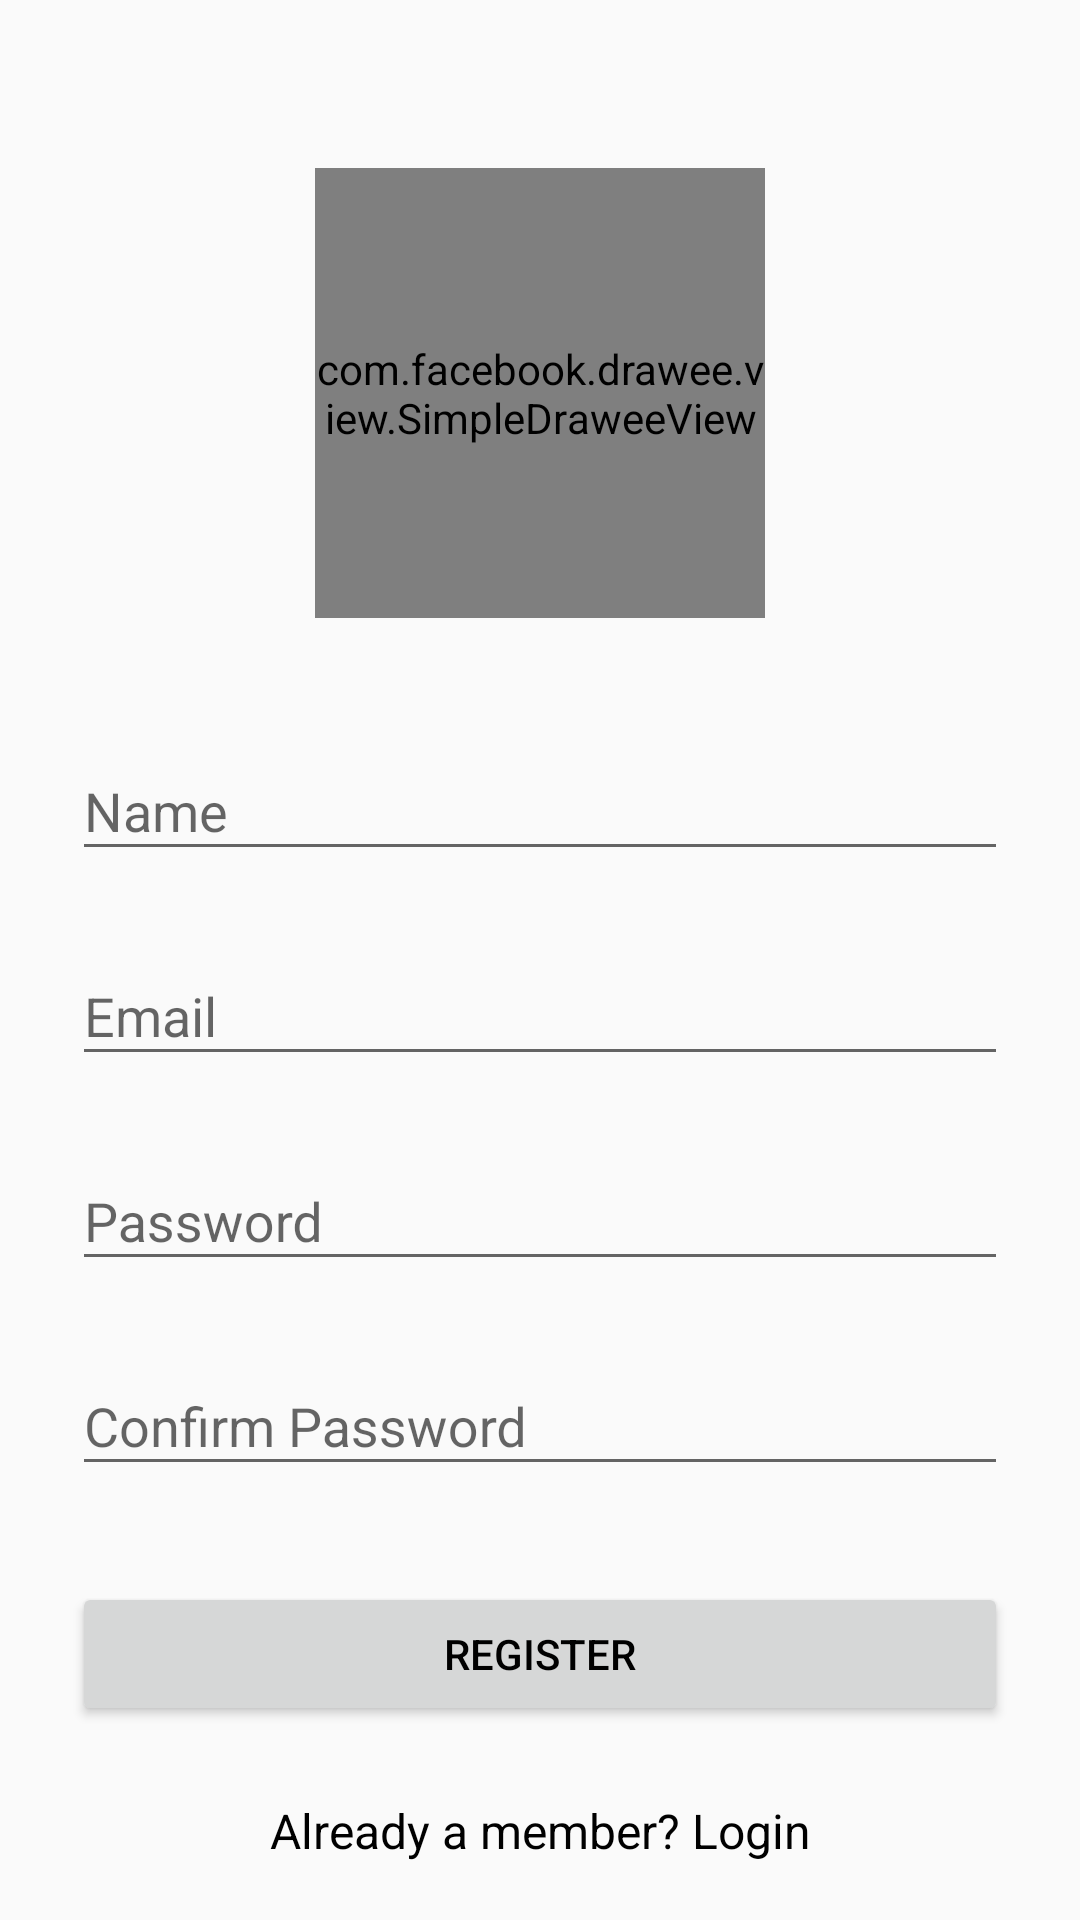

This screen was rendered from an Android layout file. Write that file and the resources it references.
<!-- AndroidManifest.xml: application theme AppTheme -->
<!-- res/layout/activity_register.xml -->
<?xml version="1.0" encoding="utf-8"?>
<ScrollView xmlns:android="http://schemas.android.com/apk/res/android"
    xmlns:fresco="http://schemas.android.com/apk/res-auto"
    xmlns:tools="http://schemas.android.com/tools"
    android:id="@+id/register_scroll_view"
    android:layout_width="match_parent"
    android:layout_height="match_parent">

    <LinearLayout
        android:layout_width="match_parent"
        android:layout_height="wrap_content"
        android:orientation="vertical"
        android:paddingTop="56dp"
        android:paddingLeft="24dp"
        android:paddingRight="24dp">

        <com.facebook.drawee.view.SimpleDraweeView
            android:id="@+id/app_user_picture"
            android:layout_width="150dp"
            android:layout_height="150dp"
            android:layout_marginBottom="24dp"
            android:layout_gravity="center"
            fresco:actualImageScaleType="centerCrop"
            fresco:placeholderImage="@drawable/discover_creative_placeholder"
            tools:background="@drawable/discover_creative_placeholder" />

        <android.support.design.widget.TextInputLayout
            android:id="@+id/input_name_layout"
            android:layout_width="match_parent"
            android:layout_height="wrap_content"
            android:layout_marginTop="8dp"
            android:layout_marginBottom="8dp">

            <android.support.design.widget.TextInputEditText
                android:id="@+id/input_name"
                android:layout_width="match_parent"
                android:layout_height="wrap_content"
                android:inputType="textPersonName"
                android:maxLines="1"
                android:hint="Name" />

        </android.support.design.widget.TextInputLayout>

        <android.support.design.widget.TextInputLayout
            android:id="@+id/input_email_layout"
            android:layout_width="match_parent"
            android:layout_height="wrap_content"
            android:layout_marginTop="8dp"
            android:layout_marginBottom="8dp">

            <android.support.design.widget.TextInputEditText
                android:id="@+id/input_email"
                android:layout_width="match_parent"
                android:layout_height="wrap_content"
                android:inputType="textEmailAddress"
                android:maxLines="1"
                android:hint="Email" />

        </android.support.design.widget.TextInputLayout>

        <android.support.design.widget.TextInputLayout
            android:id="@+id/input_password_layout"
            android:layout_width="match_parent"
            android:layout_height="wrap_content"
            android:layout_marginTop="8dp"
            android:layout_marginBottom="8dp">

            <android.support.design.widget.TextInputEditText
                android:id="@+id/input_password"
                android:layout_width="match_parent"
                android:layout_height="wrap_content"
                android:inputType="textPassword"
                android:maxLines="1"
                android:hint="Password" />

        </android.support.design.widget.TextInputLayout>

        <android.support.design.widget.TextInputLayout
            android:id="@+id/confirm_password_layout"
            android:layout_width="match_parent"
            android:layout_height="wrap_content"
            android:layout_marginTop="8dp"
            android:layout_marginBottom="8dp">

            <android.support.design.widget.TextInputEditText
                android:id="@+id/confirm_password"
                android:layout_width="match_parent"
                android:layout_height="wrap_content"
                android:inputType="textPassword"
                android:maxLines="1"
                android:hint="Confirm Password" />

        </android.support.design.widget.TextInputLayout>

        <android.support.v7.widget.AppCompatButton
            android:id="@+id/btn_register"
            android:layout_width="match_parent"
            android:layout_height="wrap_content"
            android:layout_marginTop="24dp"
            android:layout_marginBottom="24dp"
            android:text="Register"/>

        <TextView
            android:id="@+id/link_login"
            android:layout_width="match_parent"
            android:layout_height="wrap_content"
            android:text="Already a member? Login"
            android:gravity="center"
            android:textSize="16sp"/>

    </LinearLayout>
</ScrollView>
<!-- resources referenced by this layout -->
<resources>
  <!-- drawable discover_creative_placeholder (drawable) -->
  <?xml version="1.0" encoding="utf-8"?>
  <shape xmlns:android="http://schemas.android.com/apk/res/android">
      <size
          android:width="@dimen/creative_picture_size"
          android:height="@dimen/creative_picture_size"/>
      <solid
          android:color="@color/place_holder_bg"/>
      <corners
          android:radius="@dimen/creative_picture_radius"/>
  </shape>
  <style name="AppTheme" parent="Theme.AppCompat.Light.NoActionBar">
          
          <item name="colorPrimary">@color/colorPrimary</item>
          <item name="colorPrimaryDark">@color/colorPrimaryDark</item>
          <item name="colorAccent">@color/colorAccent</item>
          
          
      </style>
  <dimen name="creative_picture_size">150dp</dimen>
  <color name="place_holder_bg">#33000000</color>
  <dimen name="creative_picture_radius">75dp</dimen>
  <color name="colorPrimary">#1C1C1C</color>
  <color name="colorPrimaryDark">#000000</color>
  <color name="colorAccent">#585858</color>
</resources>
